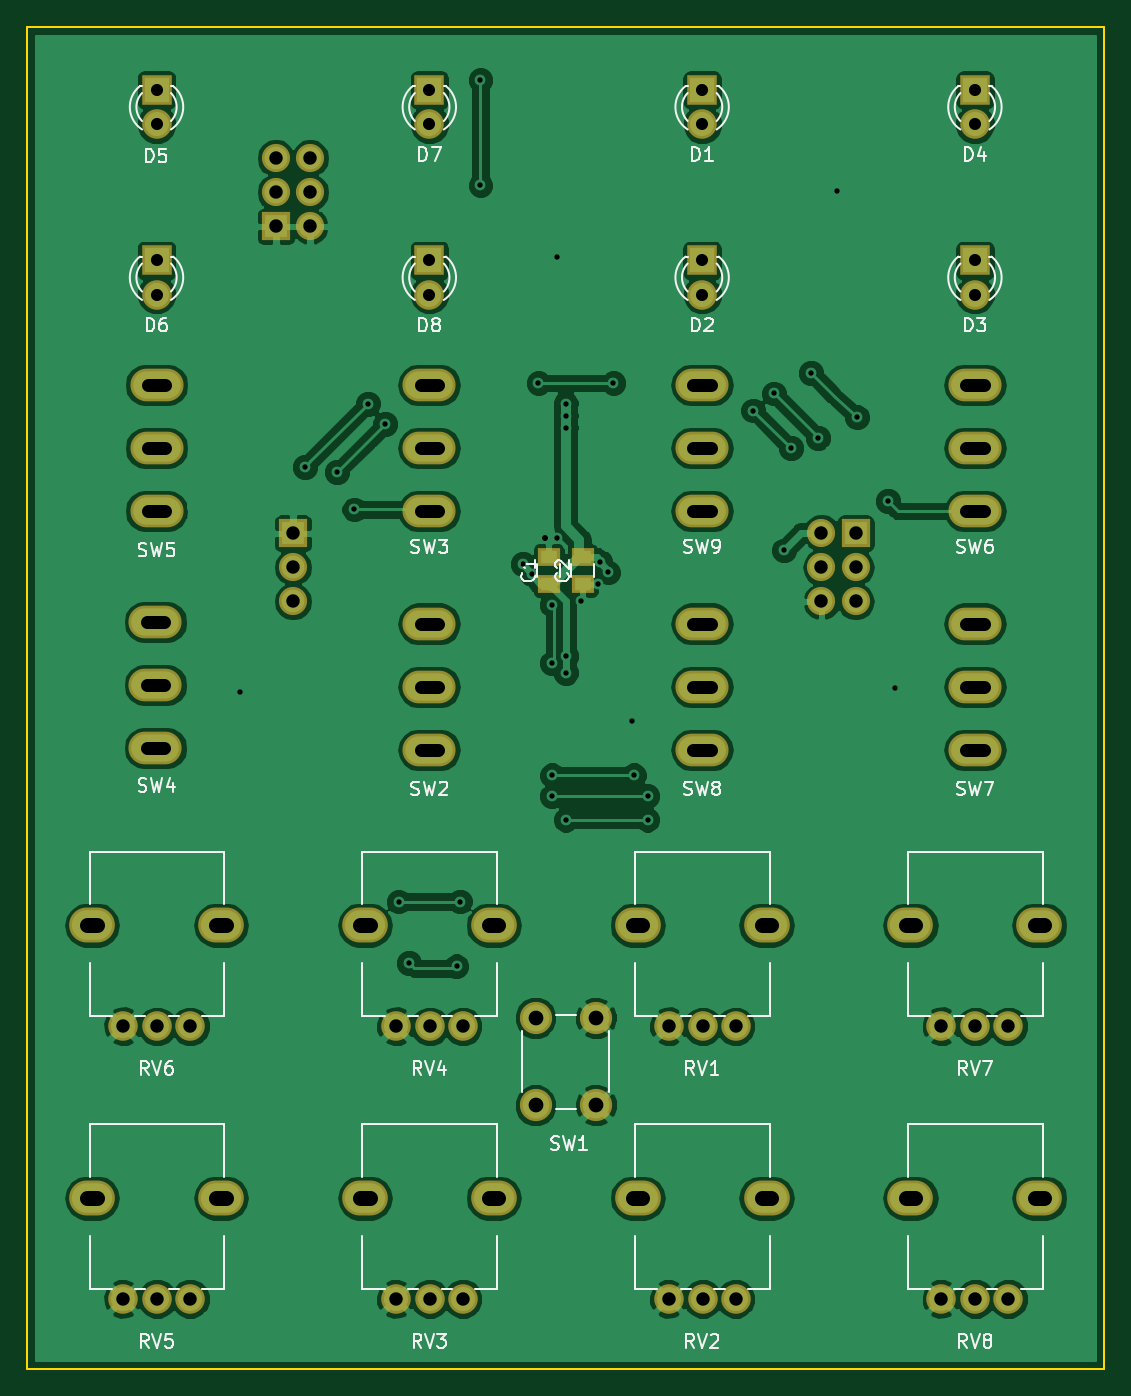
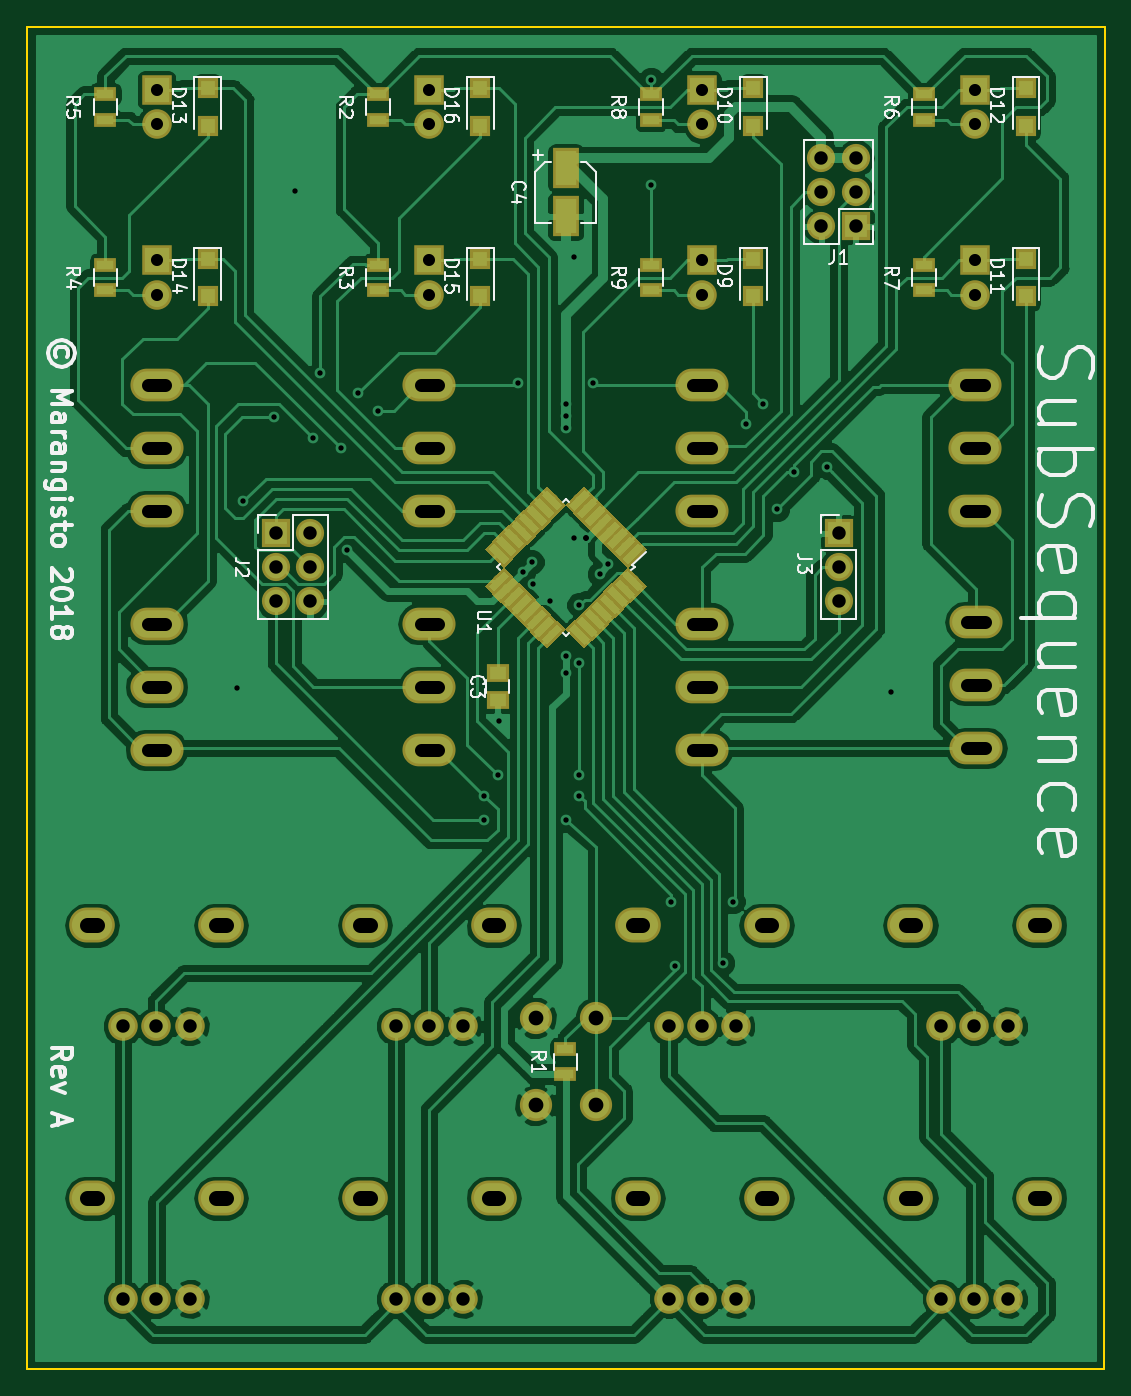
Circuit board: 10 layer files. Board 80.3 x 100.0 mm.
- bottom_copper: SubSequence-B.Cu.gbr (164716 bytes)
- bottom_mask: SubSequence-B.Mask.gbr (12203 bytes)
- paste: SubSequence-B.Paste.gbr (8502 bytes)
- bottom_silk: SubSequence-B.SilkS.gbr (31801 bytes)
- outline: SubSequence-Edge.Cuts.gbr (736 bytes)
- top_copper: SubSequence-F.Cu.gbr (140216 bytes)
- top_mask: SubSequence-F.Mask.gbr (4431 bytes)
- top_silk: SubSequence-F.SilkS.gbr (30802 bytes)
- drill: SubSequence-NPTH.drl (687 bytes)
- drill: SubSequence-PTH.drl (2450 bytes)

=== bottom_copper: SubSequence-B.Cu.gbr (164716 bytes, source omitted) ===
=== bottom_mask: SubSequence-B.Mask.gbr (12203 bytes, source omitted) ===
=== paste: SubSequence-B.Paste.gbr (8502 bytes, source omitted) ===
=== bottom_silk: SubSequence-B.SilkS.gbr (31801 bytes, source omitted) ===
=== outline: SubSequence-Edge.Cuts.gbr ===
G04 #@! TF.GenerationSoftware,KiCad,Pcbnew,5.0.0-fee4fd1~66~ubuntu16.04.1*
G04 #@! TF.CreationDate,2018-10-02T23:40:20+08:00*
G04 #@! TF.ProjectId,SubSequence,53756253657175656E63652E6B696361,rev?*
G04 #@! TF.SameCoordinates,Original*
G04 #@! TF.FileFunction,Profile,NP*
%FSLAX46Y46*%
G04 Gerber Fmt 4.6, Leading zero omitted, Abs format (unit mm)*
G04 Created by KiCad (PCBNEW 5.0.0-fee4fd1~66~ubuntu16.04.1) date Tue Oct  2 23:40:20 2018*
%MOMM*%
%LPD*%
G01*
G04 APERTURE LIST*
%ADD10C,0.150000*%
G04 APERTURE END LIST*
D10*
X112270000Y-154978200D02*
X192530000Y-154978200D01*
X112260000Y-54988200D02*
X192520000Y-54988200D01*
X192521840Y-54988560D02*
X192532000Y-154978200D01*
X112257840Y-54988560D02*
X112268000Y-154978200D01*
M02*

=== top_copper: SubSequence-F.Cu.gbr (140216 bytes, source omitted) ===
=== top_mask: SubSequence-F.Mask.gbr ===
G04 #@! TF.GenerationSoftware,KiCad,Pcbnew,5.0.0-fee4fd1~66~ubuntu16.04.1*
G04 #@! TF.CreationDate,2018-10-02T23:40:20+08:00*
G04 #@! TF.ProjectId,SubSequence,53756253657175656E63652E6B696361,rev?*
G04 #@! TF.SameCoordinates,Original*
G04 #@! TF.FileFunction,Soldermask,Top*
G04 #@! TF.FilePolarity,Negative*
%FSLAX46Y46*%
G04 Gerber Fmt 4.6, Leading zero omitted, Abs format (unit mm)*
G04 Created by KiCad (PCBNEW 5.0.0-fee4fd1~66~ubuntu16.04.1) date Tue Oct  2 23:40:20 2018*
%MOMM*%
%LPD*%
G01*
G04 APERTURE LIST*
%ADD10C,2.400000*%
%ADD11R,1.650000X1.400000*%
%ADD12R,2.200000X2.200000*%
%ADD13C,2.200000*%
%ADD14O,3.400000X2.600000*%
%ADD15O,3.956000X2.432000*%
%ADD16O,2.100000X2.100000*%
%ADD17R,2.100000X2.100000*%
G04 APERTURE END LIST*
D10*
G04 #@! TO.C,SW1*
X150149560Y-128810880D03*
X154649560Y-128810880D03*
X150149560Y-135310880D03*
X154649560Y-135310880D03*
G04 #@! TD*
D11*
G04 #@! TO.C,C1*
X151130000Y-94504000D03*
X151130000Y-96504000D03*
G04 #@! TD*
G04 #@! TO.C,C2*
X153670000Y-96504000D03*
X153670000Y-94504000D03*
G04 #@! TD*
D12*
G04 #@! TO.C,D8*
X142240000Y-72390000D03*
D13*
X142240000Y-74930000D03*
G04 #@! TD*
G04 #@! TO.C,D7*
X142240000Y-62230000D03*
D12*
X142240000Y-59690000D03*
G04 #@! TD*
G04 #@! TO.C,D6*
X121920000Y-72390000D03*
D13*
X121920000Y-74930000D03*
G04 #@! TD*
G04 #@! TO.C,D5*
X121920000Y-62230000D03*
D12*
X121920000Y-59690000D03*
G04 #@! TD*
G04 #@! TO.C,D3*
X182880000Y-72390000D03*
D13*
X182880000Y-74930000D03*
G04 #@! TD*
G04 #@! TO.C,D2*
X162560000Y-74930000D03*
D12*
X162560000Y-72390000D03*
G04 #@! TD*
G04 #@! TO.C,D1*
X162560000Y-59690000D03*
D13*
X162560000Y-62230000D03*
G04 #@! TD*
G04 #@! TO.C,D4*
X182880000Y-62230000D03*
D12*
X182880000Y-59690000D03*
G04 #@! TD*
D14*
G04 #@! TO.C,RV3*
X147040000Y-142240000D03*
D13*
X139740000Y-149740010D03*
X142280000Y-149740010D03*
X144740000Y-149740010D03*
D14*
X137440000Y-142240000D03*
G04 #@! TD*
G04 #@! TO.C,RV5*
X117120000Y-142240000D03*
D13*
X124420000Y-149740010D03*
X121960000Y-149740010D03*
X119420000Y-149740010D03*
D14*
X126720000Y-142240000D03*
G04 #@! TD*
G04 #@! TO.C,RV1*
X167360000Y-121920000D03*
D13*
X160060000Y-129420010D03*
X162600000Y-129420010D03*
X165060000Y-129420010D03*
D14*
X157760000Y-121920000D03*
G04 #@! TD*
G04 #@! TO.C,RV2*
X157760000Y-142240000D03*
D13*
X165060000Y-149740010D03*
X162600000Y-149740010D03*
X160060000Y-149740010D03*
D14*
X167360000Y-142240000D03*
G04 #@! TD*
G04 #@! TO.C,RV4*
X147040000Y-121920000D03*
D13*
X139740000Y-129420010D03*
X142280000Y-129420010D03*
X144740000Y-129420010D03*
D14*
X137440000Y-121920000D03*
G04 #@! TD*
G04 #@! TO.C,RV6*
X117120000Y-121920000D03*
D13*
X124420000Y-129420010D03*
X121960000Y-129420010D03*
X119420000Y-129420010D03*
D14*
X126720000Y-121920000D03*
G04 #@! TD*
G04 #@! TO.C,RV7*
X187680000Y-121920000D03*
D13*
X180380000Y-129420010D03*
X182920000Y-129420010D03*
X185380000Y-129420010D03*
D14*
X178080000Y-121920000D03*
G04 #@! TD*
G04 #@! TO.C,RV8*
X178080000Y-142240000D03*
D13*
X185380000Y-149740010D03*
X182920000Y-149740010D03*
X180380000Y-149740010D03*
D14*
X187680000Y-142240000D03*
G04 #@! TD*
D15*
G04 #@! TO.C,SW2*
X142240000Y-108840000D03*
X142240000Y-104140000D03*
X142240000Y-99440000D03*
G04 #@! TD*
G04 #@! TO.C,SW3*
X142240000Y-81660000D03*
X142240000Y-86360000D03*
X142240000Y-91060000D03*
G04 #@! TD*
G04 #@! TO.C,SW4*
X121838000Y-108714000D03*
X121838000Y-104014000D03*
X121838000Y-99314000D03*
G04 #@! TD*
G04 #@! TO.C,SW5*
X121920000Y-81660000D03*
X121920000Y-86360000D03*
X121920000Y-91060000D03*
G04 #@! TD*
G04 #@! TO.C,SW7*
X182880000Y-108840000D03*
X182880000Y-104140000D03*
X182880000Y-99440000D03*
G04 #@! TD*
G04 #@! TO.C,SW8*
X162560000Y-99440000D03*
X162560000Y-104140000D03*
X162560000Y-108840000D03*
G04 #@! TD*
G04 #@! TO.C,SW9*
X162560000Y-91060000D03*
X162560000Y-86360000D03*
X162560000Y-81660000D03*
G04 #@! TD*
G04 #@! TO.C,SW6*
X182880000Y-81660000D03*
X182880000Y-86360000D03*
X182880000Y-91060000D03*
G04 #@! TD*
D16*
G04 #@! TO.C,J3*
X132080000Y-97790000D03*
X132080000Y-95250000D03*
D17*
X132080000Y-92710000D03*
G04 #@! TD*
G04 #@! TO.C,J1*
X130810000Y-69850000D03*
D16*
X133350000Y-69850000D03*
X130810000Y-67310000D03*
X133350000Y-67310000D03*
X130810000Y-64770000D03*
X133350000Y-64770000D03*
G04 #@! TD*
G04 #@! TO.C,J2*
X171450000Y-97790000D03*
X173990000Y-97790000D03*
X171450000Y-95250000D03*
X173990000Y-95250000D03*
X171450000Y-92710000D03*
D17*
X173990000Y-92710000D03*
G04 #@! TD*
M02*

=== top_silk: SubSequence-F.SilkS.gbr (30802 bytes, source omitted) ===
=== drill: SubSequence-NPTH.drl (687 bytes, source withheld) ===
=== drill: SubSequence-PTH.drl (2450 bytes, source withheld) ===
